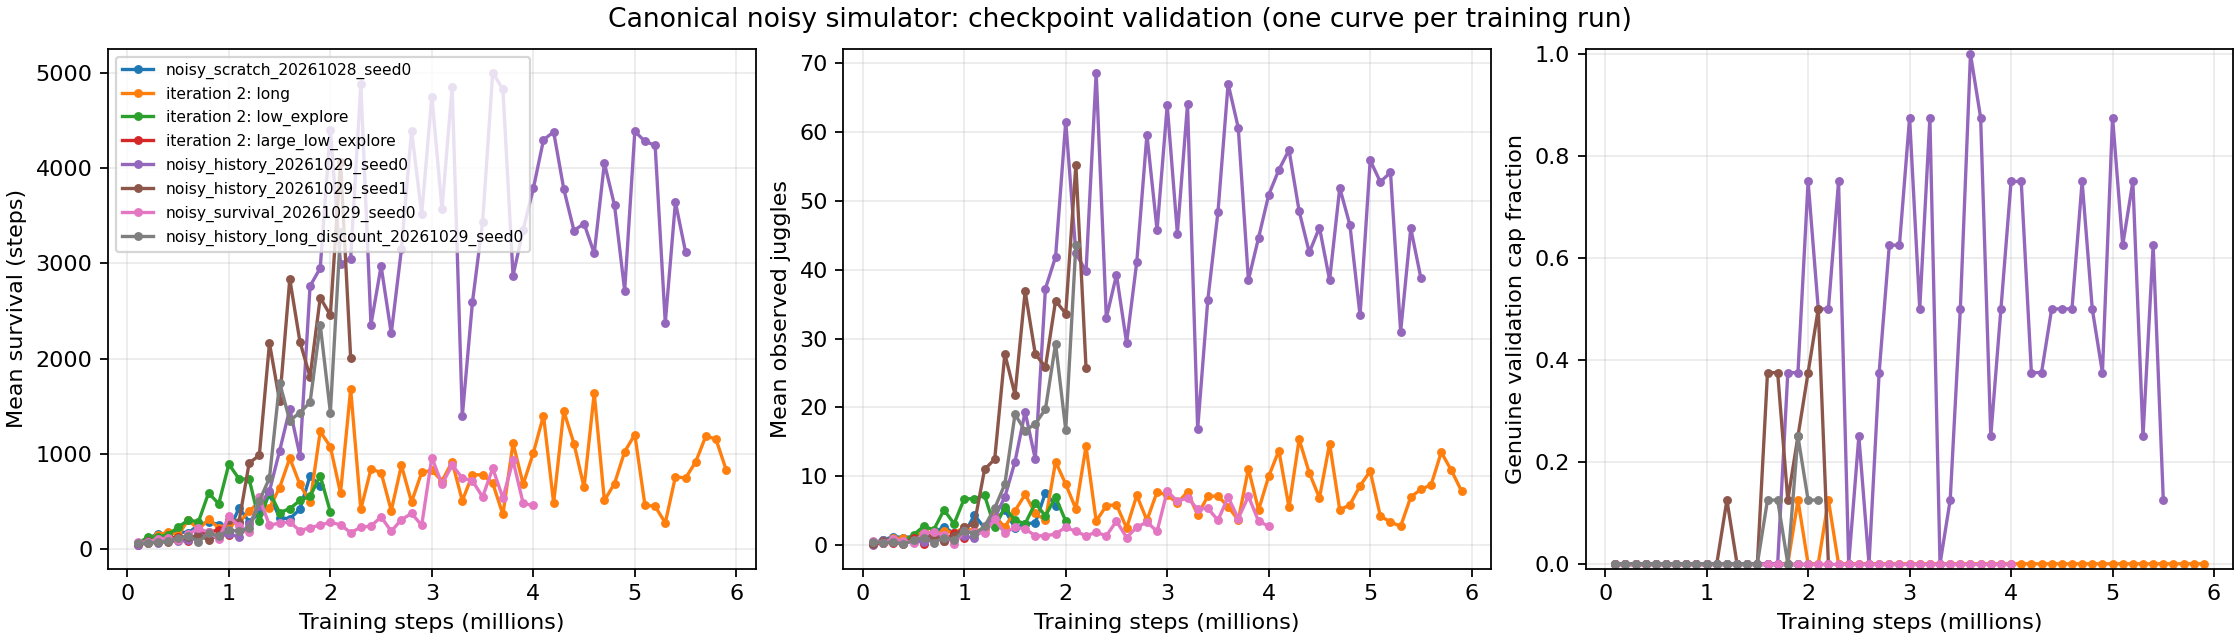

The table this chart was drawn from, first rows:
run, step, mean_steps, mean_juggles, mean_true_state_juggles, cap_fraction, episodes, seed_base, horizon, source
noisy_scratch_20261028_seed0, 100000, 72.12, 0.375, , 0.0, 8, 10000, 5000, runs/td3/noisy_scratch_20261028_seed0/tr…
noisy_scratch_20261028_seed0, 200000, 112.8, 0.75, , 0.0, 8, 10000, 5000, runs/td3/noisy_scratch_20261028_seed0/tr…
noisy_scratch_20261028_seed0, 300000, 163.9, 1.25, , 0.0, 8, 10000, 5000, runs/td3/noisy_scratch_20261028_seed0/tr…
noisy_scratch_20261028_seed0, 400000, 146.2, 1.125, , 0.0, 8, 10000, 5000, runs/td3/noisy_scratch_20261028_seed0/tr…
noisy_scratch_20261028_seed0, 500000, 189.6, 1.25, , 0.0, 8, 10000, 5000, runs/td3/noisy_scratch_20261028_seed0/tr…
noisy_scratch_20261028_seed0, 600000, 171.8, 1.125, , 0.0, 8, 10000, 5000, runs/td3/noisy_scratch_20261028_seed0/tr…
noisy_scratch_20261028_seed0, 700000, 256.8, 1.875, , 0.0, 8, 10000, 5000, runs/td3/noisy_scratch_20261028_seed0/tr…
noisy_scratch_20261028_seed0, 800000, 290.0, 2.625, , 0.0, 8, 10000, 5000, runs/td3/noisy_scratch_20261028_seed0/tr…
noisy_scratch_20261028_seed0, 900000, 260.1, 1.75, , 0.0, 8, 10000, 5000, runs/td3/noisy_scratch_20261028_seed0/tr…
noisy_scratch_20261028_seed0, 1000000, 186.9, 1.625, , 0.0, 8, 10000, 5000, runs/td3/noisy_scratch_20261028_seed0/tr…
noisy_scratch_20261028_seed0, 1100000, 437.9, 4.375, , 0.0, 8, 10000, 5000, runs/td3/noisy_scratch_20261028_seed0/tr…
noisy_scratch_20261028_seed0, 1200000, 290.8, 2.5, , 0.0, 8, 10000, 5000, runs/td3/noisy_scratch_20261028_seed0/tr…
noisy_scratch_20261028_seed0, 1300000, 378.1, 3.5, , 0.0, 8, 10000, 5000, runs/td3/noisy_scratch_20261028_seed0/tr…
noisy_scratch_20261028_seed0, 1400000, 578.2, 5.125, , 0.0, 8, 10000, 5000, runs/td3/noisy_scratch_20261028_seed0/tr…
noisy_scratch_20261028_seed0, 1500000, 329.8, 2.5, , 0.0, 8, 10000, 5000, runs/td3/noisy_scratch_20261028_seed0/tr…
noisy_scratch_20261028_seed0, 1600000, 323.1, 3.125, , 0.0, 8, 10000, 5000, runs/td3/noisy_scratch_20261028_seed0/tr…
noisy_scratch_20261028_seed0, 1700000, 420.4, 3.25, , 0.0, 8, 10000, 5000, runs/td3/noisy_scratch_20261028_seed0/tr…
noisy_scratch_20261028_seed0, 1800000, 771.9, 7.625, , 0.0, 8, 10000, 5000, runs/td3/noisy_scratch_20261028_seed0/tr…
noisy_scratch_20261028_seed0, 1900000, 663.4, 5.75, , 0.0, 8, 10000, 5000, runs/td3/noisy_scratch_20261028_seed0/tr…
noisy_iteration2_20261029_long, 100000, 63.88, 0.25, , 0.0, 8, 10000, 5000, runs/td3/noisy_iteration2_20261029_long/…
noisy_iteration2_20261029_long, 200000, 106.4, 0.375, 0.625, 0.0, 8, 10000, 5000, runs/td3/noisy_iteration2_20261029_long/…
noisy_iteration2_20261029_long, 300000, 150.0, 1.0, 1.125, 0.0, 8, 10000, 5000, runs/td3/noisy_iteration2_20261029_long/…
noisy_iteration2_20261029_long, 400000, 183.0, 1.0, 1.0, 0.0, 8, 10000, 5000, runs/td3/noisy_iteration2_20261029_long/…
noisy_iteration2_20261029_long, 500000, 149.8, 0.875, 0.625, 0.0, 8, 10000, 5000, runs/td3/noisy_iteration2_20261029_long/…
noisy_iteration2_20261029_long, 600000, 311.5, 2.375, 2.125, 0.0, 8, 10000, 5000, runs/td3/noisy_iteration2_20261029_long/…
noisy_iteration2_20261029_long, 700000, 207.9, 1.375, 2.375, 0.0, 8, 10000, 5000, runs/td3/noisy_iteration2_20261029_long/…
noisy_iteration2_20261029_long, 800000, 316.4, 2.125, 2.625, 0.0, 8, 10000, 5000, runs/td3/noisy_iteration2_20261029_long/…
noisy_iteration2_20261029_long, 900000, 226.4, 1.75, 2.0, 0.0, 8, 10000, 5000, runs/td3/noisy_iteration2_20261029_long/…
noisy_iteration2_20261029_long, 1000000, 266.2, 2.625, 2.125, 0.0, 8, 10000, 5000, runs/td3/noisy_iteration2_20261029_long/…
noisy_iteration2_20261029_long, 1100000, 279.6, 2.0, 2.625, 0.0, 8, 10000, 5000, runs/td3/noisy_iteration2_20261029_long/…
noisy_iteration2_20261029_long, 1200000, 402.1, 2.375, 2.875, 0.0, 8, 10000, 5000, runs/td3/noisy_iteration2_20261029_long/…
noisy_iteration2_20261029_long, 1300000, 495.9, 4.25, 4.875, 0.0, 8, 10000, 5000, runs/td3/noisy_iteration2_20261029_long/…
noisy_iteration2_20261029_long, 1400000, 433.9, 2.625, 4.25, 0.0, 8, 10000, 5000, runs/td3/noisy_iteration2_20261029_long/…
noisy_iteration2_20261029_long, 1500000, 648.1, 5.0, 6.375, 0.0, 8, 10000, 5000, runs/td3/noisy_iteration2_20261029_long/…
noisy_iteration2_20261029_long, 1600000, 957.0, 7.375, 8.625, 0.0, 8, 10000, 5000, runs/td3/noisy_iteration2_20261029_long/…
noisy_iteration2_20261029_long, 1700000, 681.5, 4.625, 5.5, 0.0, 8, 10000, 5000, runs/td3/noisy_iteration2_20261029_long/…
noisy_iteration2_20261029_long, 1800000, 495.9, 3.625, 4.375, 0.0, 8, 10000, 5000, runs/td3/noisy_iteration2_20261029_long/…
noisy_iteration2_20261029_long, 1900000, 1237, 12.12, 13.25, 0.125, 8, 10000, 5000, runs/td3/noisy_iteration2_20261029_long/…
noisy_iteration2_20261029_long, 2000000, 1077, 8.875, 9.625, 0.0, 8, 10000, 5000, runs/td3/noisy_iteration2_20261029_long/…
noisy_iteration2_20261029_long, 2100000, 590.4, 5.25, 4.625, 0.0, 8, 10000, 5000, runs/td3/noisy_iteration2_20261029_long/…
noisy_iteration2_20261029_long, 2200000, 1681, 14.38, 15.0, 0.125, 8, 10000, 5000, runs/td3/noisy_iteration2_20261029_long/…
noisy_iteration2_20261029_long, 2300000, 419.8, 3.5, 3.0, 0.0, 8, 10000, 5000, runs/td3/noisy_iteration2_20261029_long/…
noisy_iteration2_20261029_long, 2400000, 842.8, 5.75, 7.0, 0.0, 8, 10000, 5000, runs/td3/noisy_iteration2_20261029_long/…
noisy_iteration2_20261029_long, 2500000, 806.2, 5.875, 7.75, 0.0, 8, 10000, 5000, runs/td3/noisy_iteration2_20261029_long/…
noisy_iteration2_20261029_long, 2600000, 406.1, 2.5, 4.0, 0.0, 8, 10000, 5000, runs/td3/noisy_iteration2_20261029_long/…
noisy_iteration2_20261029_long, 2700000, 881.9, 7.25, 7.75, 0.0, 8, 10000, 5000, runs/td3/noisy_iteration2_20261029_long/…
noisy_iteration2_20261029_long, 2800000, 497.0, 3.625, 4.875, 0.0, 8, 10000, 5000, runs/td3/noisy_iteration2_20261029_long/…
noisy_iteration2_20261029_long, 2900000, 807.6, 7.75, 8.125, 0.0, 8, 10000, 5000, runs/td3/noisy_iteration2_20261029_long/…
noisy_iteration2_20261029_long, 3000000, 829.4, 7.25, 8.25, 0.0, 8, 10000, 5000, runs/td3/noisy_iteration2_20261029_long/…
noisy_iteration2_20261029_long, 3100000, 717.4, 6.125, 5.75, 0.0, 8, 10000, 5000, runs/td3/noisy_iteration2_20261029_long/…
noisy_iteration2_20261029_long, 3200000, 919.0, 7.75, 9.75, 0.0, 8, 10000, 5000, runs/td3/noisy_iteration2_20261029_long/…
noisy_iteration2_20261029_long, 3300000, 509.9, 4.375, 4.875, 0.0, 8, 10000, 5000, runs/td3/noisy_iteration2_20261029_long/…
noisy_iteration2_20261029_long, 3400000, 784.0, 7.125, 8.25, 0.0, 8, 10000, 5000, runs/td3/noisy_iteration2_20261029_long/…
noisy_iteration2_20261029_long, 3500000, 781.5, 7.125, 7.75, 0.0, 8, 10000, 5000, runs/td3/noisy_iteration2_20261029_long/…
noisy_iteration2_20261029_long, 3600000, 693.5, 5.625, 6.5, 0.0, 8, 10000, 5000, runs/td3/noisy_iteration2_20261029_long/…
noisy_iteration2_20261029_long, 3700000, 366.4, 3.625, 3.25, 0.0, 8, 10000, 5000, runs/td3/noisy_iteration2_20261029_long/…
noisy_iteration2_20261029_long, 3800000, 1113, 11.12, 10.88, 0.0, 8, 10000, 5000, runs/td3/noisy_iteration2_20261029_long/…
noisy_iteration2_20261029_long, 3900000, 684.1, 5.125, 5.75, 0.0, 8, 10000, 5000, runs/td3/noisy_iteration2_20261029_long/…
noisy_iteration2_20261029_long, 4000000, 1012, 10.0, 10.5, 0.0, 8, 10000, 5000, runs/td3/noisy_iteration2_20261029_long/…
noisy_iteration2_20261029_long, 4100000, 1404, 13.75, 15.5, 0.0, 8, 10000, 5000, runs/td3/noisy_iteration2_20261029_long/…
... 186 more rows
